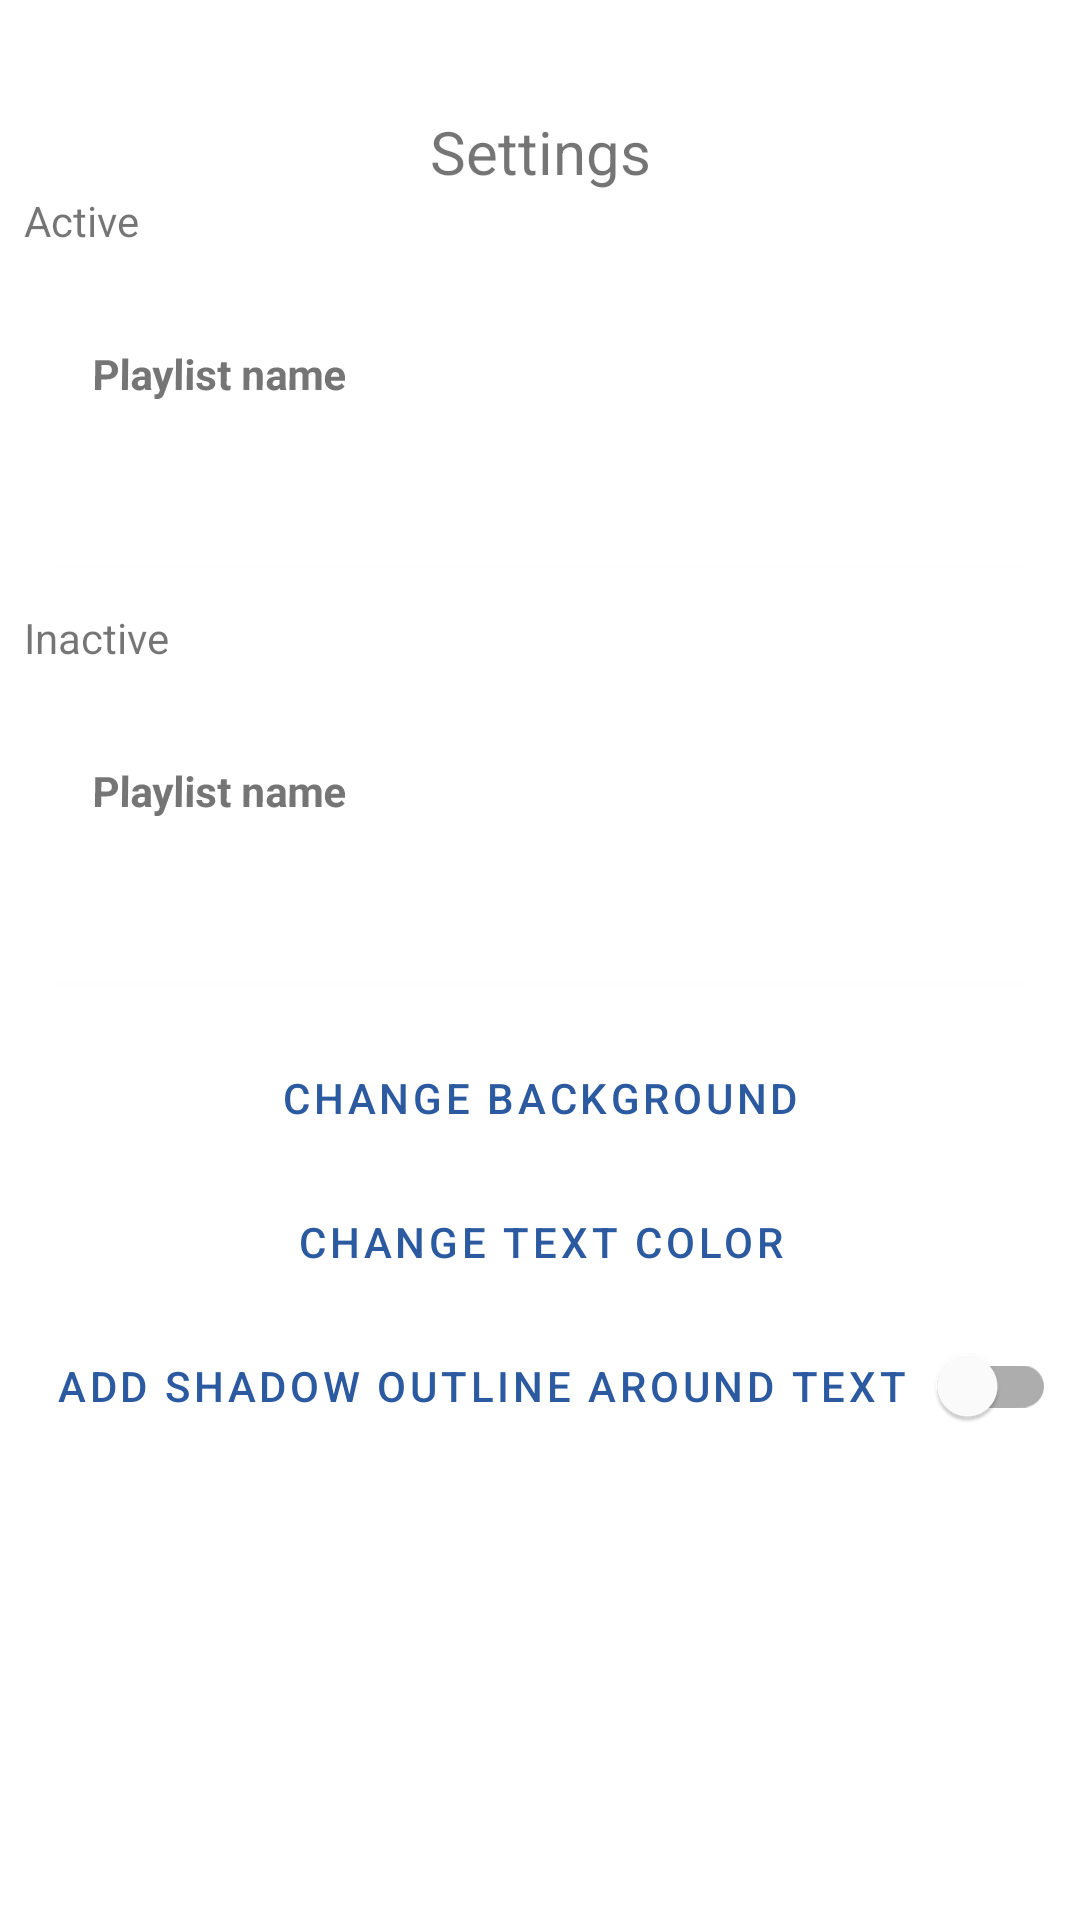

This screen was rendered from an Android layout file. Write that file and the resources it references.
<!-- AndroidManifest.xml: application theme Theme.Themplay -->
<!-- res/layout/playlist_theme_fragment_.xml -->
<?xml version="1.0" encoding="utf-8"?>
<FrameLayout xmlns:android="http://schemas.android.com/apk/res/android"
    xmlns:app="http://schemas.android.com/apk/res-auto"
    xmlns:tools="http://schemas.android.com/tools"
    android:layout_width="match_parent"
    android:layout_height="match_parent"
    tools:context=".views.PlaylistThemeFragment">

    <androidx.constraintlayout.widget.ConstraintLayout
        android:layout_width="match_parent"
        android:layout_height="match_parent">

        <include
            android:id="@+id/include"
            layout="@layout/header" />

        <LinearLayout
            android:layout_width="match_parent"
            android:layout_height="wrap_content"
            android:orientation="vertical"
            app:layout_constraintTop_toBottomOf="@+id/include">

            <TextView
                android:id="@+id/active_text"
                android:layout_marginStart="8dp"
                android:layout_width="match_parent"
                android:layout_height="wrap_content"
                android:text="@string/playlist_look_active" />

            <include
                android:id="@+id/activePlaylist"
                layout="@layout/playlist_item"
                android:layout_width="match_parent"
                android:layout_height="@dimen/playlist_max_height" />

            <TextView
                android:id="@+id/inactive_text"
                android:layout_marginStart="8dp"
                android:layout_width="match_parent"
                android:layout_height="wrap_content"
                android:text="@string/playlist_look_inactive" />

            <include
                android:id="@+id/inactivePlaylist"
                layout="@layout/playlist_item"
                android:layout_width="match_parent"
                android:layout_height="@dimen/playlist_max_height" />

            <Button
                android:id="@+id/change_background"
                style="?android:attr/buttonBarButtonStyle"
                android:layout_width="match_parent"
                android:layout_height="wrap_content"
                android:text="@string/playlist_look_change_background" />

            <Button
                android:id="@+id/remove_background"
                android:visibility="gone"
                style="?android:attr/buttonBarButtonStyle"
                android:layout_width="match_parent"
                android:layout_height="wrap_content"
                android:text="@string/playlist_look_remove_background" />
            <Button
                android:id="@+id/change_text_color"
                style="?android:attr/buttonBarButtonStyle"
                android:layout_width="match_parent"
                android:layout_height="wrap_content"
                android:text="@string/playlist_look_change_text_color" />

            <com.google.android.material.switchmaterial.SwitchMaterial
                style="?android:attr/buttonBarButtonStyle"
                android:id="@+id/toggle_text_outline"
                android:layout_width="match_parent"
                android:layout_height="wrap_content"
                android:text="@string/playlist_look_text_outline" />


        </LinearLayout>


    </androidx.constraintlayout.widget.ConstraintLayout>


</FrameLayout>
<!-- res/layout/header.xml (included above) -->
<?xml version="1.0" encoding="utf-8"?>
<androidx.constraintlayout.widget.ConstraintLayout
    android:id="@+id/Header"
    android:clickable="true"
    xmlns:android="http://schemas.android.com/apk/res/android"
    xmlns:app="http://schemas.android.com/apk/res-auto"
    android:layout_width="match_parent"
    android:layout_height="wrap_content"
    >

    <ImageView
        android:id="@+id/back_arrow"
        android:layout_width="wrap_content"
        android:layout_height="wrap_content"
        android:layout_marginStart="10dp"
        android:layout_marginTop="10dp"
        android:layout_marginBottom="10dp"
        android:contentDescription="@string/back_arrow"
        app:layout_constraintBottom_toBottomOf="parent"
        app:layout_constraintStart_toStartOf="parent"
        app:layout_constraintTop_toTopOf="parent"
        app:srcCompat="@drawable/ic_arrow_back_24" />

    <TextView
        android:id="@+id/header_title"
        style="@style/Header"
        android:layout_width="wrap_content"
        android:layout_height="wrap_content"
        android:layout_marginTop="5dp"
        android:text="@string/settings"
        android:textAlignment="center"
        app:layout_constraintEnd_toEndOf="parent"
        app:layout_constraintStart_toStartOf="parent"
        app:layout_constraintTop_toTopOf="@+id/back_arrow" />
</androidx.constraintlayout.widget.ConstraintLayout>
<!-- res/layout/playlist_item.xml (included above) -->
<?xml version="1.0" encoding="utf-8"?>
<RelativeLayout xmlns:android="http://schemas.android.com/apk/res/android"
    xmlns:card_view="http://schemas.android.com/apk/res-auto"
    android:layout_width="wrap_content"
    android:layout_height="@dimen/playlist_max_height"
    android:orientation="vertical">

    <androidx.cardview.widget.CardView
        android:id="@+id/card_view"
        android:layout_width="match_parent"
        android:layout_height="match_parent"
        android:layout_marginStart="10dp"
        android:layout_marginEnd="10dp"
        android:layout_marginBottom="15dp"
        android:padding="30dp"
        card_view:cardCornerRadius="4dp"
        card_view:cardElevation="2dp">


        <ImageView
            android:id="@+id/card_background"
            android:layout_width="match_parent"
            android:layout_height="match_parent"
            android:scaleType="center"/>

        <LinearLayout
            android:layout_width="match_parent"
            android:layout_height="match_parent">

            <FrameLayout
                android:visibility="invisible"
                android:id="@+id/is_active"
                android:layout_width="5dp"
                android:layout_height="match_parent"/>

            <LinearLayout
                android:id="@+id/text_wrapper"
                android:layout_width="match_parent"
                android:layout_height="wrap_content"
                android:layout_weight=".90"
                android:orientation="vertical">

                <TextView
                    android:id="@+id/playlist_name"
                    android:textStyle="bold"
                    android:layout_width="match_parent"
                    android:layout_height="wrap_content"
                    android:paddingStart="16dp"
                    android:paddingTop="32dp"
                    android:paddingEnd="16dp"
                    android:paddingBottom="8dp"
                    android:rotationX="1"
                    android:text="@string/playlist_name" />

                <TextView
                    android:id="@+id/now_playing"
                    android:layout_width="match_parent"
                    android:layout_height="wrap_content"
                    android:paddingStart="16dp"
                    android:paddingTop="8dp"
                    android:paddingEnd="16dp"
                    android:paddingBottom="8dp"
                    android:rotationX="1"
                    android:ellipsize="marquee"
                    android:singleLine="true"
                    android:marqueeRepeatLimit="marquee_forever"
                    android:scrollHorizontally="true"
                    />
            </LinearLayout>

            <ImageView
                android:id="@+id/playlist_menu_btn"
                android:layout_width="wrap_content"
                android:layout_height="wrap_content"
                android:layout_marginTop="16dp"
                android:layout_weight=".10"
                android:contentDescription="@string/item_menu"
                android:shadowColor="#000000"
                android:shadowDx="1.5"
                android:shadowDy="1.3"
                android:shadowRadius="1.6"
                android:textColor="@android:color/white"
                card_view:srcCompat="@drawable/ic__more_vert_32" />

        </LinearLayout>

    </androidx.cardview.widget.CardView>


</RelativeLayout>
<!-- resources referenced by this layout -->
<resources>
  <dimen name="playlist_max_height">120dp</dimen>
  <string name="back_arrow">back arrow</string>
  <string name="item_menu">Item menu</string>
  <string name="playlist_look_active">Active</string>
  <string name="playlist_look_change_background">Change background</string>
  <string name="playlist_look_change_text_color">Change text color</string>
  <string name="playlist_look_inactive">Inactive</string>
  <string name="playlist_look_remove_background">Remove background</string>
  <string name="playlist_look_text_outline">Add shadow outline around text</string>
  <string name="playlist_name">Playlist name</string>
  <string name="settings">Settings</string>
  <style name="Header">
      <item name="android:textSize">20dp</item>
    </style>
  <style name="Theme.Themplay" parent="Theme.MaterialComponents.DayNight.NoActionBar">
          
          <item name="colorPrimary">@color/qprograming_blue</item>
          <item name="colorPrimaryVariant">@color/purple_700</item>
          <item name="colorPrimaryDark">@color/qprograming_blue</item>
          <item name="colorOnPrimary">@color/white</item>
          
          <item name="colorSecondary">@color/main</item>
          <item name="colorSecondaryVariant">@color/teal_700</item>
          <item name="colorOnSecondary">@color/light_text</item>
          <item name="cardBackgroundColor">@color/card_bg_light</item>
          
          <item name="android:statusBarColor" tools:targetApi="l">?attr/colorPrimaryDark</item>
          
          <item name="text_color_default">@color/light_text</item>
          <item name="text_color_white">@color/white</item>
          <item name="text_color_black">@color/black</item>
          <item name="text_color_blue">@color/qprograming_blue</item>
          <item name="text_color_green">@color/green_600</item>
          <item name="text_color_red">@color/red_600</item>
          <item name="text_color_yellow">@color/yellow_600</item>
          <item name="text_color_gray">@color/gray</item>
          <item name="text_color_violet">@color/deep_purple_500</item>
          <item name="card_background_color">@color/card_bg_light</item>
      </style>
  <color name="qprograming_blue">#2c5aa0</color>
  <color name="purple_700">#FF3700B3</color>
  <color name="white">#FFFFFFFF</color>
  <color name="main">#1E88E5</color>
  <color name="teal_700">#FF018786</color>
  <color name="light_text">#515151</color>
  <color name="card_bg_light">#E6E6E6</color>
  <color name="black">#FF000000</color>
  <color name="green_600">#43A047</color>
  <color name="red_600">#E53935</color>
  <color name="yellow_600">#FDD835</color>
  <color name="gray">#4C4C4C</color>
  <color name="deep_purple_500">#673ab7</color>
</resources>
